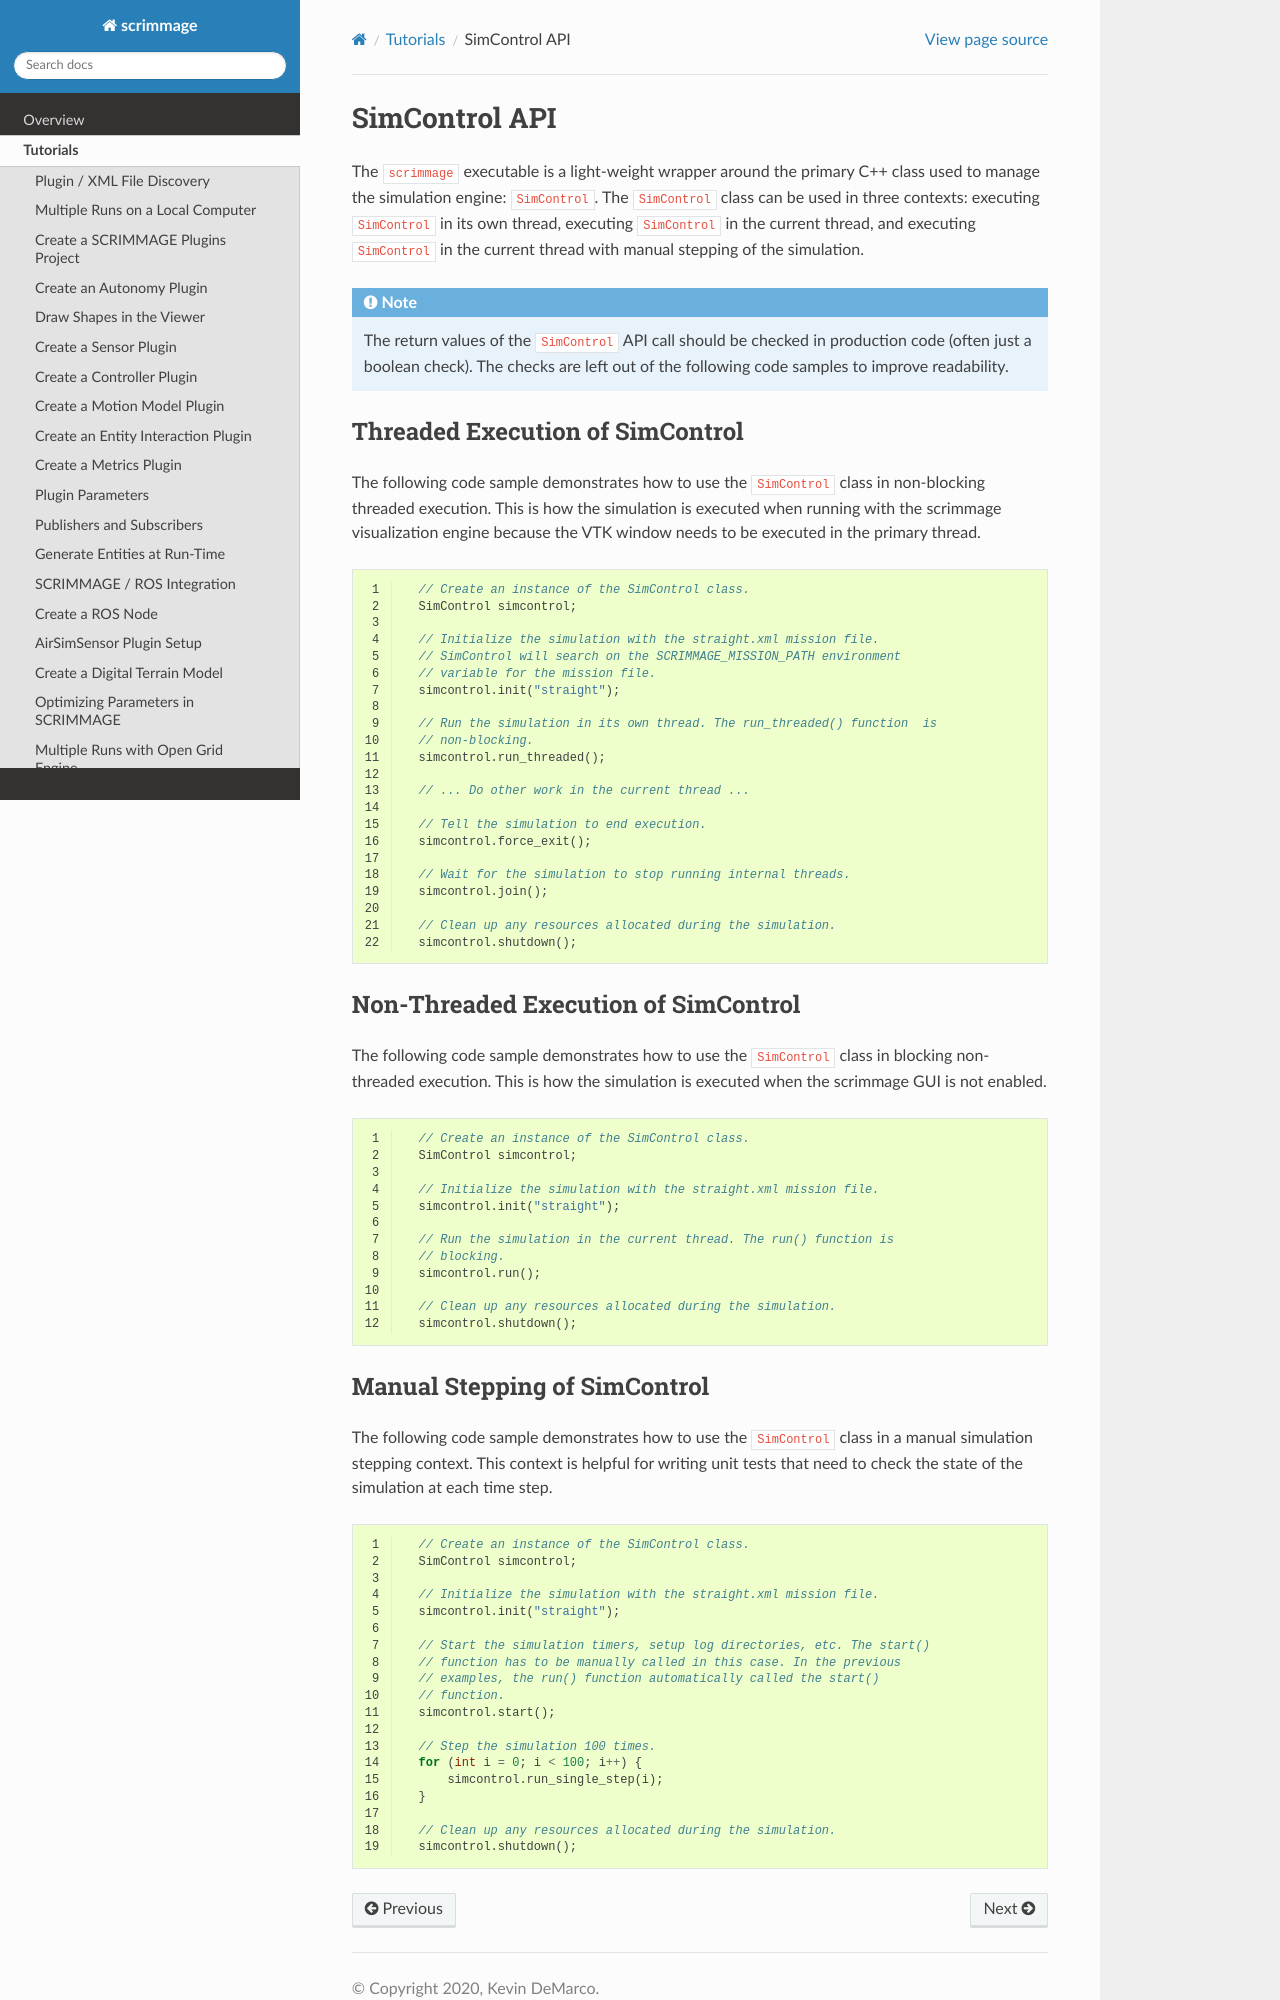

repository: gtri/scrimmage · page: sphinx/html/tutorials/simcontrol.html · generator: jekyll

.. _simcontrol_api:

SimControl API
=========================

The ``scrimmage`` executable is a light-weight wrapper around the primary C++
class used to manage the simulation engine: ``SimControl``. The ``SimControl``
class can be used in three contexts: executing ``SimControl`` in its own
thread, executing ``SimControl`` in the current thread, and executing
``SimControl`` in the current thread with manual stepping of the simulation.

.. Note:: The return values of the ``SimControl`` API call should be checked in
          production code (often just a boolean check). The checks are left out
          of the following code samples to improve readability.

Threaded Execution of SimControl
--------------------------------

The following code sample demonstrates how to use the ``SimControl`` class in
non-blocking threaded execution. This is how the simulation is executed when
running with the scrimmage visualization engine because the VTK window needs to
be executed in the primary thread.

.. code-block:: c++
   :linenos:

     // Create an instance of the SimControl class.
     SimControl simcontrol;

     // Initialize the simulation with the straight.xml mission file.
     // SimControl will search on the SCRIMMAGE_MISSION_PATH environment
     // variable for the mission file.
     simcontrol.init("straight");

     // Run the simulation in its own thread. The run_threaded() function  is
     // non-blocking.
     simcontrol.run_threaded();

     // ... Do other work in the current thread ...

     // Tell the simulation to end execution.
     simcontrol.force_exit();

     // Wait for the simulation to stop running internal threads.
     simcontrol.join();

     // Clean up any resources allocated during the simulation.
     simcontrol.shutdown();

Non-Threaded Execution of SimControl
------------------------------------

The following code sample demonstrates how to use the ``SimControl`` class in
blocking non-threaded execution. This is how the simulation is executed when
the scrimmage GUI is not enabled.

.. code-block:: c++
   :linenos:

     // Create an instance of the SimControl class.
     SimControl simcontrol;

     // Initialize the simulation with the straight.xml mission file.
     simcontrol.init("straight");

     // Run the simulation in the current thread. The run() function is
     // blocking.
     simcontrol.run();

     // Clean up any resources allocated during the simulation.
     simcontrol.shutdown();
